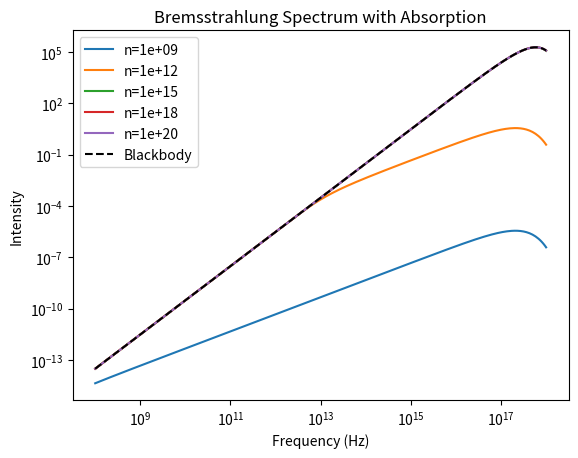
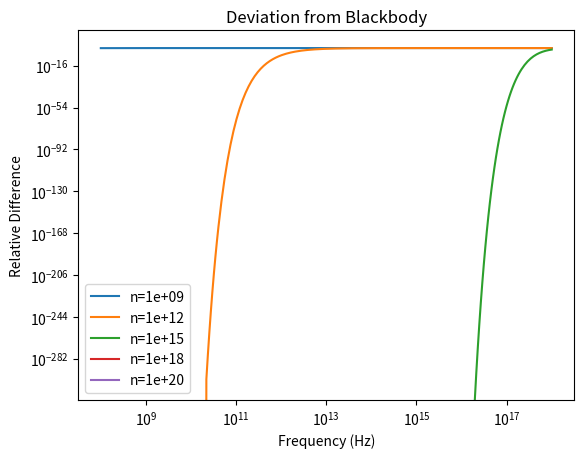

Here is the Python script that generated these plots, in order:
import numpy as np
import matplotlib.pyplot as plt

# Constants (cgs)
h = 6.626e-27
k = 1.38e-16
c = 3e10

# Parameters
L = 1e17
T = 1e7
gff = 1.0

# Frequency range
nu = np.logspace(8, 18, 300)

# Densities
densities = [1e9, 1e12, 1e15, 1e18, 1e20]

# Planck function
def B_nu(nu, T):
    return (2*h*nu**3/c**2) / (np.exp(h*nu/(k*T)) - 1)

# Emissivity (scaled)
def j_nu(nu, n):
    return n**2 * T**(-0.5) * np.exp(-h*nu/(k*T)) * gff

# Absorption (scaled)
def alpha_nu(nu, n):
    return n**2 * T**(-1.5) * nu**(-2) * (1 - np.exp(-h*nu/(k*T))) * gff

# Plot intensity
plt.figure()

for n in densities:
    tau = alpha_nu(nu, n) * L
    I = B_nu(nu, T) * (1 - np.exp(-tau))
    plt.loglog(nu, I, label=f'n={n:.0e}')

# Blackbody
plt.loglog(nu, B_nu(nu, T), 'k--', label='Blackbody')

plt.xlabel('Frequency (Hz)')
plt.ylabel('Intensity')
plt.legend()
plt.title('Bremsstrahlung Spectrum with Absorption')
plt.show()


# Relative difference
plt.figure()

for n in densities:
    tau = alpha_nu(nu, n) * L
    delta = np.exp(-tau)
    plt.loglog(nu, delta, label=f'n={n:.0e}')

plt.xlabel('Frequency (Hz)')
plt.ylabel('Relative Difference')
plt.legend()
plt.title('Deviation from Blackbody')
plt.show()
